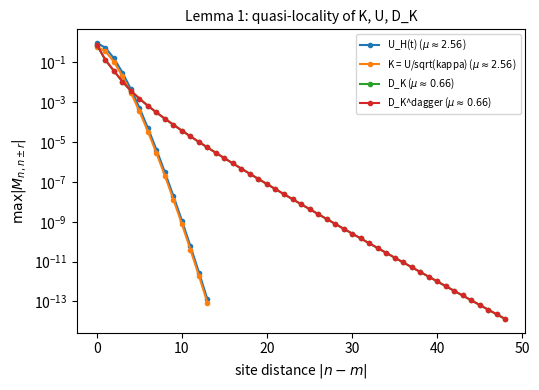
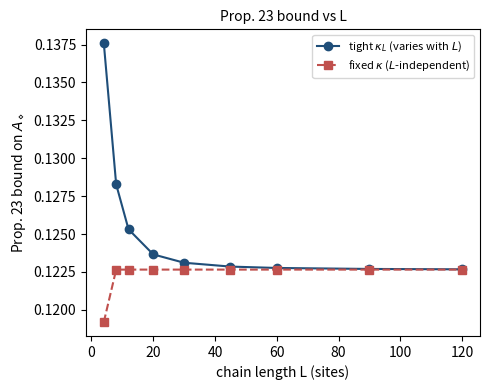

Recreate these plots in Python, in order.
"""
nhse_locality_verification.py

Numerical verification of the LOCALITY claims that are actually well-defined
for the native single-particle (direct-sum) Hilbert space of the NHSE channel
QRT paper -- Lemma 1 (quasi-locality of K, U_H, and the Julia defect operators)
and Proposition 23 (the transition-amplitude lower bound on A_diamond).

WHY THIS SCRIPT EXISTS / WHAT IT DELIBERATELY DOES NOT DO
-----------------------------------------------------------------------------
The previous script's "windowed convergence" figure was mislabeled: it only
computed the channel asymmetry of an ISOLATED chain of length w, never a true
partial trace of a larger bulk chain restricted to a window. That is a
legitimate finite-size scaling check but it is NOT a test of the paper's
buffered local-channel reduction (Definitions 45-48, Assumption 3, Theorem 15
in Sec. XVII).

A genuine implementation of Definitions 45-48 requires an actual partial
trace Tr_{Vbar}[rho_V (x) sigma_Vbar], which in turn requires a TENSOR-PRODUCT
decomposition H = H_V (x) H_Vbar of the full Hilbert space. The paper is
explicit (Sec. XVII, Definition 45, Remark 23) that the native single-particle
Hilbert space used everywhere else in the paper is a DIRECT SUM over sites,
H_L = (+)_n C|n>, NOT a tensor product -- so "trace out the sites outside V"
has no canonical meaning here. A tensor-product realization would have to be
supplied independently, e.g. by second-quantizing the single particle into a
many-mode Fock space (H_V (x) H_Vbar with dim H_V = 2^ell for hard-core
bosons/fermions on ell sites) and lifting the single-particle Julia channel to
a Gaussian channel on that Fock space. That is a materially bigger undertaking
(fermionic/bosonic Gaussian-channel formalism) than a same-day numpy patch,
and it involves a real modeling choice that isn't dictated by the paper.

So: rather than silently bolt on an arbitrary tensor-product convention and
call it "the" buffered reduction (which would repeat the original mislabeling
problem in a different place), this script instead tests the two locality
statements that ARE fully well-defined on the native direct-sum space:

  (1) Lemma 1: the Kraus operator K_{H,t}, the propagator U_H(t), and the
      Julia defect operators D_K, D_{K^dagger} are exponentially quasi-local,
      i.e. |P_n A P_m| <= C exp(-mu |n-m|) for fixed t, uniformly in system
      size L.

  (2) Proposition 23: the transition-amplitude lower bound
        A_diamond(N_{H,t}) >= (1/2) max_m sum_n | |K(n,m)|^2 - |K(m,n)|^2 |
      is evaluated directly (no partial trace needed) and its L-dependence is
      tracked to check thermodynamic persistence (Corollary 7 / Prop. 16
      territory) for the Hatano-Nelson family.

If you want the actual Fock-space buffered-reduction calculation, that is a
separate, larger piece of work with a real modeling choice to make first --
flag it and we can scope it properly rather than fake it here.

Requires: numpy, scipy, matplotlib.
Run with: python3 nhse_locality_verification.py
"""

import numpy as np
from scipy.linalg import expm

import matplotlib
matplotlib.use("Agg")
import matplotlib.pyplot as plt


# ----------------------------------------------------------------------
# 1. Basic building blocks (same conventions as the original script)
# ----------------------------------------------------------------------

def sqrtm_psd(A):
    """Positive-semidefinite matrix square root via eigendecomposition."""
    w, v = np.linalg.eigh((A + A.conj().T) / 2)
    w = np.clip(w, 0, None)
    return (v * np.sqrt(w)) @ v.conj().T


def U_from_H(H, t):
    """Non-Hermitian propagator U_H(t) = exp(-i H t)."""
    return expm(-1j * H * t)


def hn_chain(L, g, t0=1.0):
    """Open-boundary Hatano-Nelson chain Hamiltonian of length L."""
    H = np.zeros((L, L), dtype=complex)
    for n in range(L - 1):
        H[n, n + 1] = t0 * np.exp(g)
        H[n + 1, n] = t0 * np.exp(-g)
    return H


def julia_pieces(H, t, kappa):
    """
    Return K, D_K, D_{K^dagger} for the sub-normalized contraction
    K = U_H(t) / sqrt(kappa), per Definition 3 / Proposition 1.
    """
    n = H.shape[0]
    K = U_from_H(H, t) / np.sqrt(kappa)
    Kd = K.conj().T
    DK = sqrtm_psd(np.eye(n) - Kd @ K)
    DKd = sqrtm_psd(np.eye(n) - K @ Kd)
    return K, DK, DKd


# ----------------------------------------------------------------------
# 2. Lemma 1: exponential quasi-locality of K, U_H(t), D_K, D_{K^dagger}
# ----------------------------------------------------------------------

def offdiag_decay_profile(M):
    """
    For a matrix M on a 1D chain, return (r, envelope(r)) where
    envelope(r) = max_n |M[n, n+r]| combined with max_n |M[n+r, n]|,
    i.e. the largest matrix element at spatial separation r, for
    r = 0 .. L-1. This is the direct numerical analogue of the bound
    ||P_n A P_m|| <= C exp(-mu |n-m|) in Lemma 1.
    """
    L = M.shape[0]
    profile = np.zeros(L)
    for r in range(L):
        vals = [abs(M[n, n + r]) for n in range(L - r)] + \
               [abs(M[n + r, n]) for n in range(L - r)]
        profile[r] = max(vals) if vals else 0.0
    return np.arange(L), profile


def fit_decay_rate(r, profile, rmin=1, rmax=None):
    """Fit log(profile) ~ -mu * r + const over r in [rmin, rmax]."""
    if rmax is None:
        rmax = len(r) - 1
    mask = (r >= rmin) & (r <= rmax) & (profile > 1e-14)
    if mask.sum() < 2:
        return float("nan")
    A = np.vstack([r[mask], np.ones(mask.sum())]).T
    slope, _ = np.linalg.lstsq(A, np.log(profile[mask]), rcond=None)[0]
    return -slope


def run_lemma1_check(g=0.5, t_op=0.35, t0=1.0, L=60):
    print("=" * 70)
    print("Lemma 1 check: exponential quasi-locality of K, U_H(t), D_K, D_K^dag")
    print("=" * 70)

    H = hn_chain(L, g, t0)
    kappa = (1.05 * np.linalg.norm(U_from_H(H, t_op), 2)) ** 2
    print(f"L = {L}, kappa = {kappa:.6f}\n")

    U = U_from_H(H, t_op)
    K, DK, DKd = julia_pieces(H, t_op, kappa)

    results = {}
    print(f"{'operator':>18} {'fitted mu':>12}")
    for name, M in [("U_H(t)", U), ("K = U/sqrt(kappa)", K),
                    ("D_K", DK), ("D_K^dagger", DKd)]:
        r, profile = offdiag_decay_profile(M)
        mu = fit_decay_rate(r, profile, rmin=2, rmax=min(25, L // 2))
        mu_long = fit_decay_rate(r, profile, rmin=2, rmax=48)
        results[name] = (r, profile, mu)
        print(f"{name:>18} {mu:12.4f}   (rmax=48: {mu_long:12.4f})")
    print()
    return results


def plot_lemma1(results, outbase="fig_lemma1_locality"):
    fig, ax = plt.subplots(figsize=(5.5, 4))
    for name, (r, profile, mu) in results.items():
        mask = profile > 1e-14
        ax.semilogy(r[mask], profile[mask], 'o-', ms=3,
                    label=fr"{name} ($\mu\approx{mu:.2f}$)")
    ax.set_xlabel(r"site distance $|n-m|$")
    ax.set_ylabel(r"$\max |M_{n,n\pm r}|$")
    ax.set_title("Lemma 1: quasi-locality of K, U, D_K", fontsize=10)
    ax.legend(fontsize=7)
    plt.tight_layout()
    plt.savefig(outbase + ".pdf")
    plt.savefig(outbase + ".png", dpi=150)
    print(f"Saved {outbase}.pdf/.png\n")


# ----------------------------------------------------------------------
# 3. Proposition 23 lower bound and its L-dependence
#    (Corollary 7 / Prop. 16 thermodynamic-persistence territory)
# ----------------------------------------------------------------------

def prop23_lower_bound(K):
    """
    A_diamond(N_H,t) >= (1/2) max_m sum_n | |K(n,m)|^2 - |K(m,n)|^2 |
    -- Proposition 23 of the paper. K is the sub-normalized propagator,
    with K[n, m] interpreted as the amplitude from site m to site n.
    """
    P = np.abs(K) ** 2          # P[n, m] = |K(n,m)|^2
    asym = np.abs(P - P.T)      # asym[n, m] = | |K(n,m)|^2 - |K(m,n)|^2 |
    return 0.5 * np.max(asym.sum(axis=0))   # sum over n, then max over m


def run_prop23_scaling(g=0.5, t_op=0.35, t0=1.0,
                        lengths=(4, 8, 12, 20, 30, 45, 60, 90, 120)):
    print("=" * 70)
    print("Proposition 23 lower bound: thermodynamic persistence with L")
    print("=" * 70)
    # One L-independent normalization for the fixed-kappa comparison.
    # ||U_L(t)|| increases with L and saturates, so L_ref >= max(lengths)
    # guarantees K stays a strict contraction for every tested L.
    L_ref = max(max(lengths), 200)
    kappa_fixed = (1.05 * np.linalg.norm(
        U_from_H(hn_chain(L_ref, g, t0), t_op), 2)) ** 2
    print(f"fixed kappa (from L_ref={L_ref}) = {kappa_fixed:.6f}")
    print(f"{'L':>5} {'kappa_L':>10} {'bound(tight)':>14} "
          f"{'kappa_L*bound':>14} {'bound(fixed)':>14}")

    bounds, bounds_fixed = [], []
    for L in lengths:
        H = hn_chain(L, g, t0)
        kappa = (1.05 * np.linalg.norm(U_from_H(H, t_op), 2)) ** 2
        K, _, _ = julia_pieces(H, t_op, kappa)
        bound = prop23_lower_bound(K)
        K_fix, _, _ = julia_pieces(H, t_op, kappa_fixed)
        bound_fix = prop23_lower_bound(K_fix)
        bounds.append(bound)
        bounds_fixed.append(bound_fix)
        print(f"{L:5d} {kappa:10.4f} {bound:14.6f} "
              f"{kappa * bound:14.6f} {bound_fix:14.6f}")
    print()
    print("Note: kappa_L*bound is the un-normalized numerator. If it is constant")
    print("in L while bound(tight) drifts, the drift is a normalization effect.")
    print()
    return np.array(lengths), np.array(bounds), np.array(bounds_fixed)


def plot_prop23(lengths, bounds, bounds_fixed, outbase="fig_prop23_persistence"):
    fig, ax = plt.subplots(figsize=(5, 4))
    ax.plot(lengths, bounds, 'o-', color='#1f4e79',
            label=r'tight $\kappa_L$ (varies with $L$)')
    ax.plot(lengths, bounds_fixed, 's--', color='#c0504d',
            label=r'fixed $\kappa$ ($L$-independent)')
    ax.set_xlabel("chain length L (sites)")
    ax.set_ylabel(r"Prop. 23 bound on $A_\diamond$")
    ax.set_title("Prop. 23 bound vs L", fontsize=10)
    ax.legend(fontsize=8)
    plt.tight_layout()
    plt.savefig(outbase + ".pdf")
    plt.savefig(outbase + ".png", dpi=150)
    print(f"Saved {outbase}.pdf/.png\n")


# ----------------------------------------------------------------------
# main
# ----------------------------------------------------------------------

if __name__ == "__main__":
    results = run_lemma1_check()
    plot_lemma1(results)

    lengths, bounds, bounds_fixed = run_prop23_scaling()
    plot_prop23(lengths, bounds, bounds_fixed)

    print("=" * 70)
    print("NOTE: this script deliberately does NOT attempt Definitions 45-48 /")
    print("Assumption 3 / Theorem 15 (buffered local-channel reduction), because")
    print("that requires a tensor-product Hilbert-space realization that is not")
    print("canonically available for the native single-particle direct-sum")
    print("space used here. See the module docstring for details.")
    print("=" * 70)
